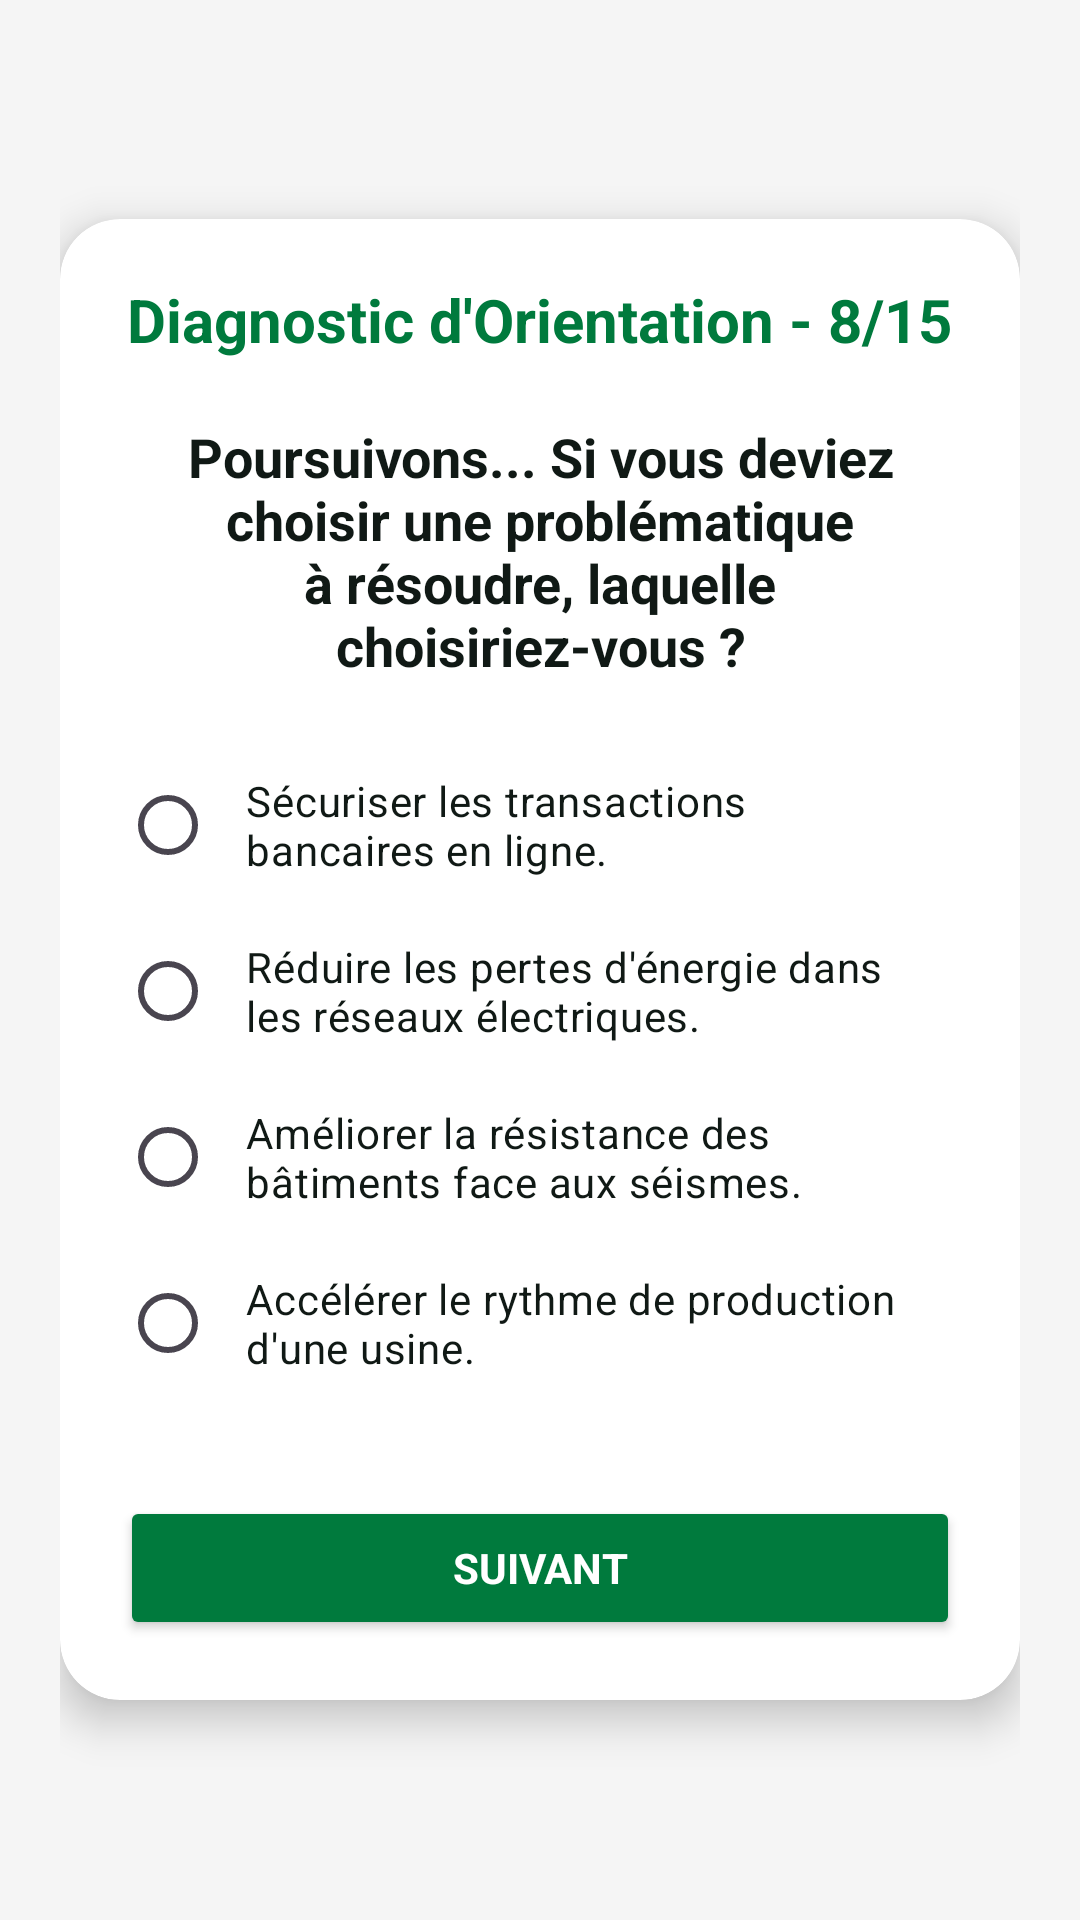

Reconstruct the res/layout file that produces this screen, plus the resources it refers to.
<!-- AndroidManifest.xml: application theme Theme.QuizApp_BOUKENZE -->
<!-- res/layout/activity_quiz8.xml -->
<?xml version="1.0" encoding="utf-8"?>
<LinearLayout xmlns:android="http://schemas.android.com/apk/res/android"
    xmlns:app="http://schemas.android.com/apk/res-auto"
    xmlns:tools="http://schemas.android.com/tools"
    android:layout_width="match_parent"
    android:layout_height="match_parent"
    android:background="#F5F5F5"
    android:gravity="center"
    android:orientation="vertical"
    android:padding="20dp"
    tools:context=".Quiz8">

    <androidx.cardview.widget.CardView
        android:layout_width="match_parent"
        android:layout_height="wrap_content"
        app:cardBackgroundColor="@color/white"
        app:cardCornerRadius="20dp"
        app:cardElevation="8dp">

        <LinearLayout
            android:layout_width="match_parent"
            android:layout_height="wrap_content"
            android:gravity="center"
            android:orientation="vertical"
            android:padding="20dp">

            <TextView
                android:layout_width="wrap_content"
                android:layout_height="wrap_content"
                android:layout_marginBottom="20dp"
                android:text="Diagnostic d'Orientation - 8/15"
                android:textColor="@color/emsi_green"
                android:textSize="20sp"
                android:textStyle="bold" />

            <TextView
                android:layout_width="wrap_content"
                android:layout_height="wrap_content"
                android:layout_marginBottom="20dp"
                android:gravity="center"
                android:text="Poursuivons... Si vous deviez choisir une problématique à résoudre, laquelle choisiriez-vous ?"
                android:textColor="@color/black"
                android:textSize="18sp"
                android:textStyle="bold" />

            <RadioGroup
                android:id="@+id/rg"
                android:layout_width="match_parent"
                android:layout_height="wrap_content">

                <RadioButton
                    android:id="@+id/rb1"
                    android:layout_width="match_parent"
                    android:layout_height="wrap_content"
                    android:buttonTint="@color/emsi_green"
                    android:padding="10dp"
                    android:text="Sécuriser les transactions bancaires en ligne."
                    android:textColor="@color/black" />

                <RadioButton
                    android:id="@+id/rb2"
                    android:layout_width="match_parent"
                    android:layout_height="wrap_content"
                    android:buttonTint="@color/emsi_green"
                    android:padding="10dp"
                    android:text="Réduire les pertes d'énergie dans les réseaux électriques."
                    android:textColor="@color/black" />

                <RadioButton
                    android:id="@+id/rb3"
                    android:layout_width="match_parent"
                    android:layout_height="wrap_content"
                    android:buttonTint="@color/emsi_green"
                    android:padding="10dp"
                    android:text="Améliorer la résistance des bâtiments face aux séismes."
                    android:textColor="@color/black" />

                <RadioButton
                    android:id="@+id/rb4"
                    android:layout_width="match_parent"
                    android:layout_height="wrap_content"
                    android:buttonTint="@color/emsi_green"
                    android:padding="10dp"
                    android:text="Accélérer le rythme de production d'une usine."
                    android:textColor="@color/black" />
            </RadioGroup>

            <Button
                android:id="@+id/bNext"
                android:layout_width="match_parent"
                android:layout_height="wrap_content"
                android:layout_marginTop="30dp"
                android:backgroundTint="@color/emsi_green"
                android:text="Suivant"
                android:textColor="@color/white"
                android:textStyle="bold" />

        </LinearLayout>
    </androidx.cardview.widget.CardView>

</LinearLayout>
<!-- resources referenced by this layout -->
<resources>
  <color name="black">#101915</color>
  <color name="emsi_green">#007A3D</color>
  <color name="white">#FFFFFFFF</color>
  <style name="Theme.QuizApp_BOUKENZE" parent="Base.Theme.QuizApp_BOUKENZE" />
  <style name="Base.Theme.QuizApp_BOUKENZE" parent="Theme.Material3.DayNight.NoActionBar">
          <item name="android:windowBackground">@color/screen_bg</item>
          <item name="android:fontFamily">sans-serif</item>
          <item name="android:textColorPrimary">@color/black</item>
          <item name="android:statusBarColor">@color/screen_bg</item>
          <item name="android:navigationBarColor">@color/screen_bg</item>
          <item name="android:windowLightStatusBar">true</item>
          <item name="colorPrimary">@color/emsi_green</item>
          <item name="colorOnPrimary">@color/white</item>
          <item name="colorControlNormal">@color/emsi_green</item>
          <item name="colorControlActivated">@color/emsi_green</item>
      </style>
  <color name="screen_bg">#F4F7F5</color>
</resources>
